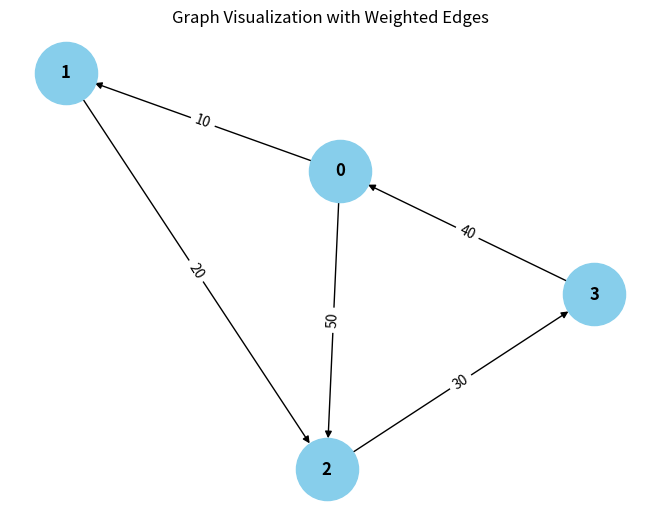

Generate this figure with matplotlib:
from collections import defaultdict

# ---------------------------
# WeightedGraph Class
# ---------------------------
class WeightedGraph:
    def __init__(self, vertices):
        self.vertices = vertices
        self.adj_list = {i: [] for i in range(vertices)}  # Adjacency list for the graph
        self.edges = []  # List to store the edges (u, v, weight)

    def add_edge(self, u, v, weight):
        """Add a single edge to the graph."""
        if (u, v, weight) not in self.edges:
            self.edges.append((u, v, weight))
            self.adj_list[u].append((v, weight))

    def add_multiple_edges(self, edges):
        """Add multiple edges at once."""
        for u, v, weight in edges:
            self.add_edge(u, v, weight)

    def get_edges(self):
        """Return all edges in the graph."""
        return self.edges

    def print_edges(self):
        """Print the edges of the graph."""
        print("Edges in the graph:")
        for u, v, weight in self.edges:
            print(f"{u} -> {v} (Weight: {weight})")

    def print_adj_list(self):
        """Print the adjacency list of the graph."""
        print("Adjacency List of the graph:")
        for u in self.adj_list:
            print(f"{u} -> {self.adj_list[u]}")

    def is_cyclic_directed(self):
        """Detect if there is a cycle in a directed graph using DFS."""
        visited = [False] * self.vertices
        rec_stack = [False] * self.vertices

        def dfs(v):
            visited[v] = True
            rec_stack[v] = True
            for neighbor, _ in self.adj_list[v]:
                if not visited[neighbor] and dfs(neighbor):
                    return True
                elif rec_stack[neighbor]:
                    return True
            rec_stack[v] = False
            return False

        for node in range(self.vertices):
            if not visited[node]:
                if dfs(node):
                    return True
        return False

    def is_cyclic_undirected(self):
        """Detect if there is a cycle in an undirected graph using DFS."""
        visited = [False] * self.vertices

        def dfs(v, parent):
            visited[v] = True
            for neighbor, _ in self.adj_list[v]:
                if not visited[neighbor]:
                    if dfs(neighbor, v):
                        return True
                elif parent != neighbor:
                    return True
            return False

        for node in range(self.vertices):
            if not visited[node]:
                if dfs(node, -1):
                    return True
        return False

    def is_negative_cycle(self):
        """Detect if there is a negative cycle using Bellman-Ford."""
        dist = [float("inf")] * self.vertices
        dist[0] = 0  # Start from node 0

        for _ in range(self.vertices - 1):
            for u, v, weight in self.edges:
                if dist[u] != float("inf") and dist[u] + weight < dist[v]:
                    dist[v] = dist[u] + weight

        for u, v, weight in self.edges:
            if dist[u] != float("inf") and dist[u] + weight < dist[v]:
                return True  # Negative cycle detected
        return False

    def reset_graph(self):
        """Reset the graph to its empty state."""
        self.edges = []  # Clear all edges
        self.adj_list = {i: [] for i in range(self.vertices)}  # Reset adjacency list for each vertex

    def union(self, parent, u, v):
        """Union-find helper function."""
        root_u = self.find_parent(parent, u)
        root_v = self.find_parent(parent, v)
        if root_u < root_v:
            parent[root_u] = root_v

    def find_parent(self, parent, v):
        """Find the root of the node using path compression."""
        if parent[v] == -1:
            return v
        parent[v] = self.find_parent(parent, parent[v])
        return parent[v]

    def is_cyclic_undirected_union_find(self):
        """Detect cycles in an undirected graph using Union-Find."""
        parent = [-1] * self.vertices

        for u, v, _ in self.edges:
            x = self.find_parent(parent, u)
            y = self.find_parent(parent, v)

            if x == y:
                return True
            self.union(parent, x, y)
        return False

    # ---------------------------
    # Helper functions for testing
    # ---------------------------

    def reset_graph_helper(self):
        """Reset the graph to an empty state for testing."""
        self.edges = []
        self.adj_list = defaultdict(list)

    def get_edges_helper(self):
        """Return all edges for testing."""
        return self.edges

    def add_multiple_edges_helper(self, edges):
        """Add multiple edges for testing."""
        for edge in edges:
            self.add_edge(*edge)

# ---------------------------
# Helper Class for Cycle Test Results
# ---------------------------
class CycleDetectionResults:
    def __init__(self):
        self.directed_cycle_detected = False
        self.undirected_cycle_detected = False
        self.negative_cycle_detected = False

# ---------------------------
# Additional Functionalities
# ---------------------------

class GraphRenderer:
    def __init__(self, graph):
        """Initialize the renderer for visualizing the graph."""
        self.graph = graph

    def render_edges(self):
        """Render the edges of the graph."""
        print("\nRendering edges of the graph:")
        for u, v, weight in self.graph.get_edges():
            print(f"{u} -> {v} (Weight: {weight})")

    def render_adj_list(self):
        """Render the adjacency list of the graph."""
        print("\nRendering adjacency list:")
        self.graph.print_adj_list()

    def render_summary(self):
        """Render a summary of the graph."""
        print("\nGraph summary:")
        print(f"Total vertices: {self.graph.vertices}")
        print(f"Total edges: {len(self.graph.get_edges())}")
        print(f"Is cyclic (directed): {self.graph.is_cyclic_directed()}")
        print(f"Is cyclic (undirected): {self.graph.is_cyclic_undirected()}")
        print(f"Has negative cycle: {self.graph.is_negative_cycle()}")

import matplotlib.pyplot as plt
import networkx as nx

class WeightedGraphVisualization:
    def __init__(self, graph):
        """Initialize the visualization of weighted graph."""
        self.graph = graph

    def visualize(self):
        """Visualize the graph with weighted edges using networkx and matplotlib."""
        G = nx.DiGraph()  # Using DiGraph for directed graph visualization

        # Add edges to the networkx graph
        for u, v, weight in self.graph.get_edges():
            G.add_edge(u, v, weight=weight)

        # Draw the graph
        pos = nx.spring_layout(G)  # Layout for node positioning
        edge_labels = nx.get_edge_attributes(G, 'weight')

        # Draw nodes, edges, and labels
        nx.draw(G, pos, with_labels=True, node_color='skyblue', node_size=2000, font_size=12, font_weight='bold')
        nx.draw_networkx_edge_labels(G, pos, edge_labels=edge_labels)

        # Display the plot
        plt.title("Graph Visualization with Weighted Edges")
        plt.show()


# ---------------------------
# Main Program
# ---------------------------

class WeightedGraphHandler:
    def __init__(self, vertices):
        """Initialize the graph handler."""
        self.graph = WeightedGraph(vertices)
        self.renderer = GraphRenderer(self.graph)
        self.visualizer = WeightedGraphVisualization(self.graph)

    def add_edges(self, edges):
        """Add edges to the graph."""
        for edge in edges:
            self.graph.add_edge(*edge)

    def render_graph(self):
        """Render the graph using the renderer."""
        self.renderer.render_edges()
        self.renderer.render_adj_list()

    def visualize_graph(self):
        """Visualize the graph using the visualizer."""
        self.visualizer.visualize()

    def cycle_detection_summary(self):
        """Print the cycle detection summary."""
        print("\nCycle detection summary:")
        print(f"Directed cycle detected: {self.graph.is_cyclic_directed()}")
        print(f"Undirected cycle detected: {self.graph.is_cyclic_undirected()}")
        print(f"Negative cycle detected: {self.graph.is_negative_cycle()}")

# ---------------------------
# Extended Graph Operations
# ---------------------------

class GraphCycleAnalysis:
    def __init__(self, graph):
        """Initialize cycle analysis on the graph."""
        self.graph = graph
        self.results = CycleDetectionResults()

    def analyze_cycles(self):
        """Analyze different types of cycles in the graph."""
        self.results.directed_cycle_detected = self.graph.is_cyclic_directed()
        self.results.undirected_cycle_detected = self.graph.is_cyclic_undirected()
        self.results.negative_cycle_detected = self.graph.is_negative_cycle()

    def print_analysis(self):
        """Print the analysis results."""
        print(f"Directed cycle detected: {self.results.directed_cycle_detected}")
        print(f"Undirected cycle detected: {self.results.undirected_cycle_detected}")
        print(f"Negative cycle detected: {self.results.negative_cycle_detected}")

# ---------------------------
# Main Function
# ---------------------------

if __name__ == "__main__":
    # Create a graph with 4 vertices (0, 1, 2, 3)
    graph_handler = WeightedGraphHandler(4)

    # Add some sample edges (u, v, weight)
    edges = [
        (0, 1, 10),  # Edge from 0 to 1 with weight 10
        (1, 2, 20),  # Edge from 1 to 2 with weight 20
        (2, 3, 30),  # Edge from 2 to 3 with weight 30
        (3, 0, 40),  # Edge from 3 to 0 with weight 40 (creates a directed cycle: 0 -> 1 -> 2 -> 3 -> 0)
        (0, 2, 50)  # Edge from 0 to 2 with weight 50
    ]

    # Add edges to the graph
    graph_handler.add_edges(edges)

    # Render the graph's edges and adjacency list
    graph_handler.render_graph()

    # Visualize the graph
    graph_handler.visualize_graph()

    # Detect and print the cycle results
    graph_handler.cycle_detection_summary()

    # Analyze cycles in detail
    cycle_analysis = GraphCycleAnalysis(graph_handler.graph)
    cycle_analysis.analyze_cycles()
    cycle_analysis.print_analysis()
